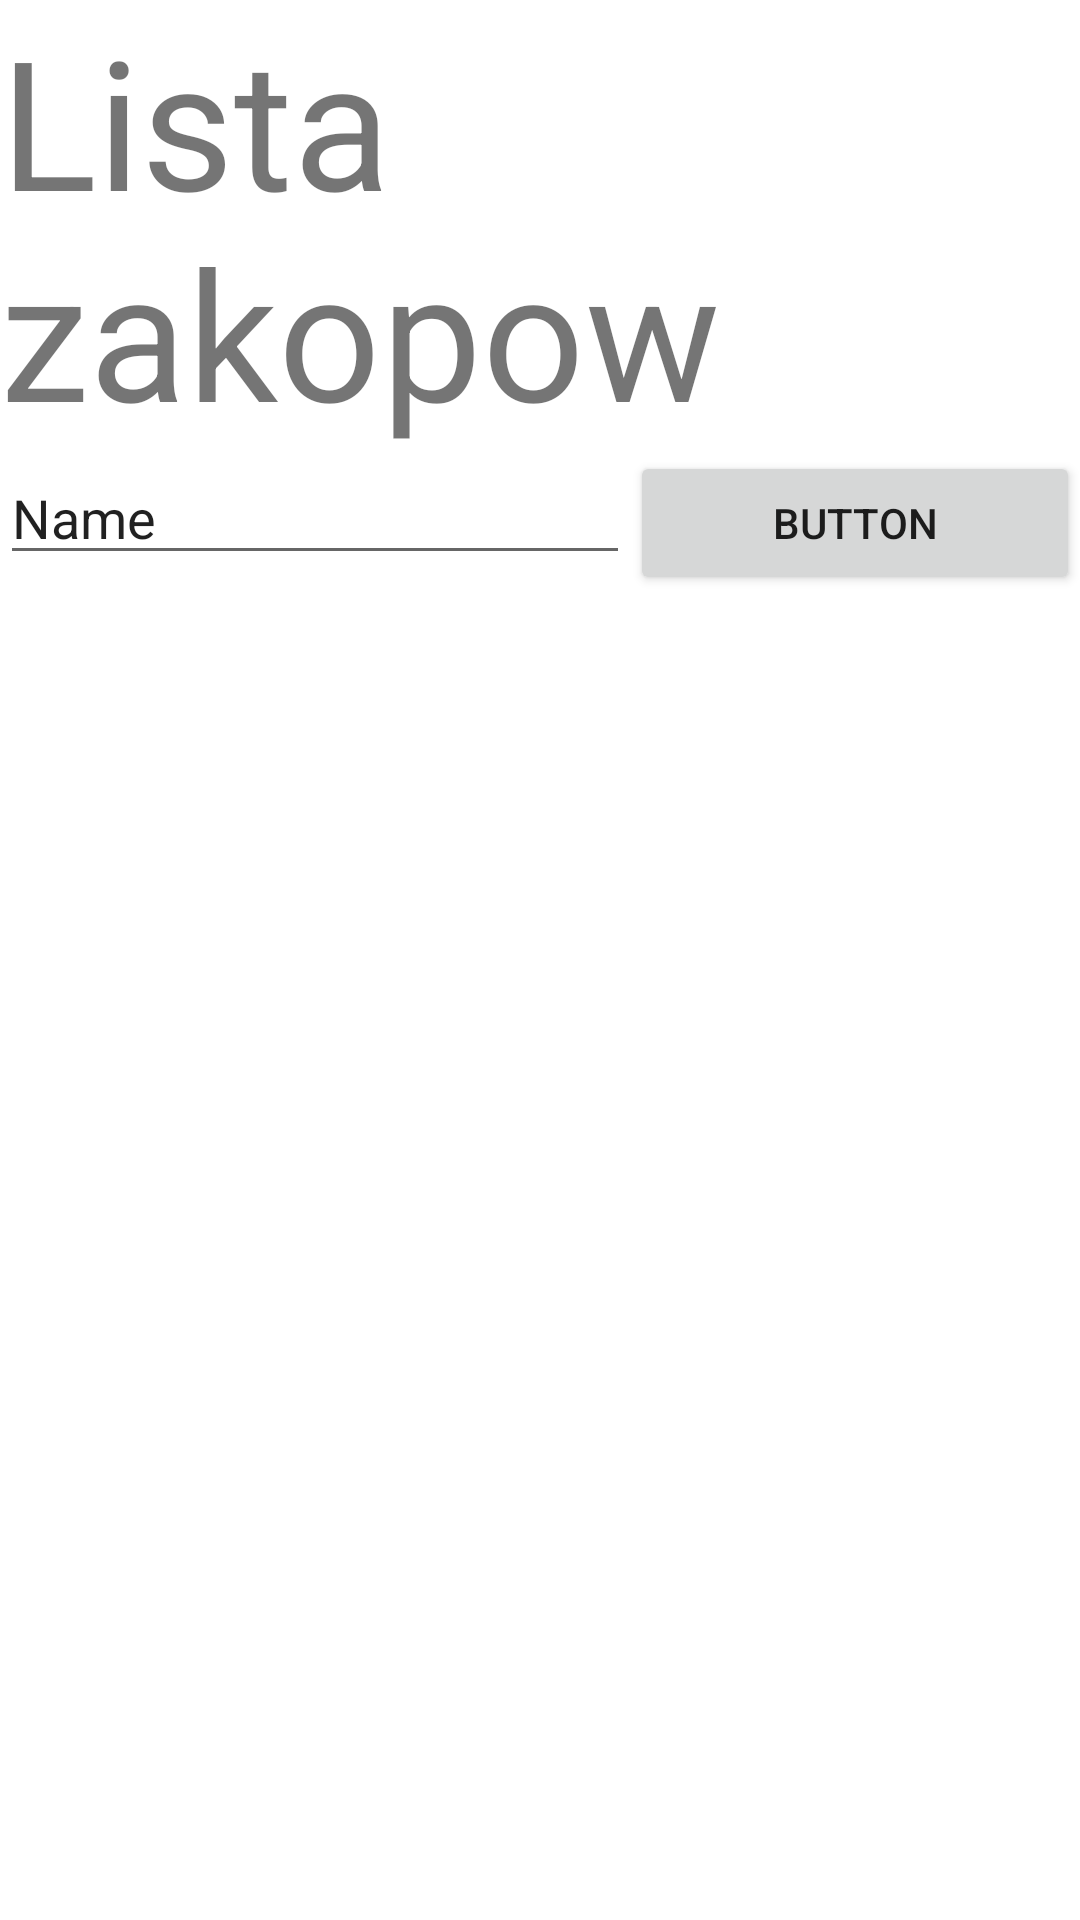

The Android layout XML behind this screen, and the referenced resources:
<!-- AndroidManifest.xml: application theme Theme.TestUi -->
<!-- res/layout/activity_main2.xml -->
<?xml version="1.0" encoding="utf-8"?>
<LinearLayout xmlns:android="http://schemas.android.com/apk/res/android"
    xmlns:app="http://schemas.android.com/apk/res-auto"
    xmlns:tools="http://schemas.android.com/tools"
    android:layout_width="match_parent"
    android:layout_height="match_parent"
    android:orientation="vertical"
    tools:context=".MainActivity2">


    <TextView
        android:id="@+id/textView"
        android:layout_width="match_parent"
        android:textSize="60dp"
        android:layout_height="wrap_content"
        android:text="Lista zakopow" />
    <LinearLayout
        android:layout_width="match_parent"
        android:layout_height="wrap_content"
        android:orientation="horizontal">

        <EditText
            android:id="@+id/editTextTextPersonName"
            android:layout_width="wrap_content"
            android:layout_height="wrap_content"
            android:ems="10"
            android:inputType="textPersonName"
            android:layout_weight="0"
            android:text="Name" />

        <Button
            android:id="@+id/button"
            android:layout_width="match_parent"
            android:layout_height="wrap_content"
            android:layout_weight="1"
            android:text="Button" />
    </LinearLayout>



    <ListView
        android:layout_width="match_parent"
        android:id="@+id/listView"

        android:layout_height="match_parent" />
</LinearLayout>
<!-- resources referenced by this layout -->
<resources>
  <style name="Theme.TestUi" parent="Theme.MaterialComponents.DayNight.DarkActionBar">
          
          <item name="colorPrimary">@color/purple_500</item>
          <item name="colorPrimaryVariant">@color/purple_700</item>
          <item name="colorOnPrimary">@color/white</item>
          
          <item name="colorSecondary">@color/teal_200</item>
          <item name="colorSecondaryVariant">@color/teal_700</item>
          <item name="colorOnSecondary">@color/black</item>
          
          <item name="android:statusBarColor">?attr/colorPrimaryVariant</item>
          
      </style>
  <!-- not gathered from this repository: default colours our renderer supplied (Android Studio template values) -->
  <color name="purple_500">#FF6200EE</color>
  <color name="purple_700">#FF3700B3</color>
  <color name="teal_200">#FF03DAC5</color>
  <color name="teal_700">#FF018786</color>
  <color name="black">#FF000000</color>
  <color name="white">#FFFFFFFF</color>
</resources>
